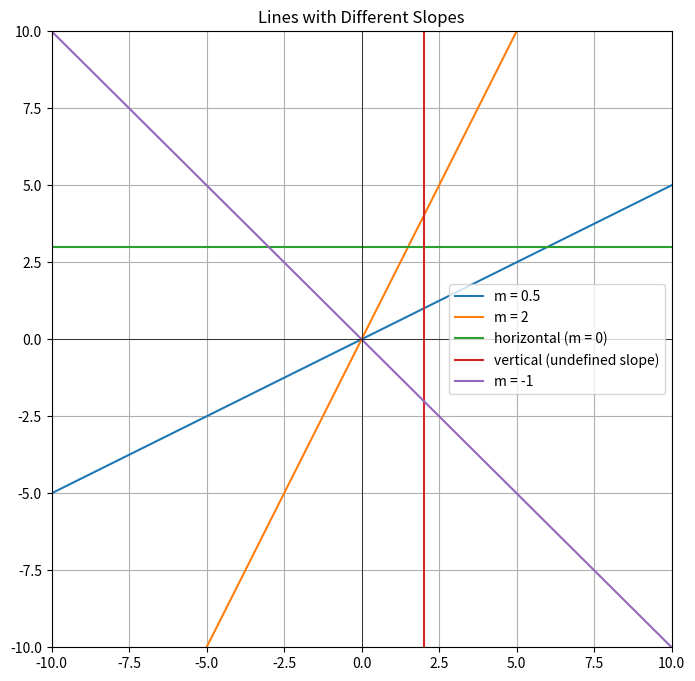

The matplotlib source for this figure:
import matplotlib.pyplot as plt
import numpy as np

x = np.linspace(-10, 10, 400)

y1 = 0.5 * x     
y2 = 2 * x       
y3 = np.full_like(x, 3)   
x4 = np.full_like(x, 2)   
y5 = -1 * x      

plt.figure(figsize=(8,8))

plt.plot(x, y1, label='m = 0.5')
plt.plot(x, y2, label='m = 2')
plt.plot(x, y3, label='horizontal (m = 0)')
plt.plot(x4, x, label='vertical (undefined slope)')
plt.plot(x, y5, label='m = -1')

plt.xlim(-10, 10)
plt.ylim(-10, 10)
plt.axhline(0, color='black', linewidth=0.5)
plt.axvline(0, color='black', linewidth=0.5)
plt.legend()
plt.title("Lines with Different Slopes")
plt.grid(True)
plt.show()